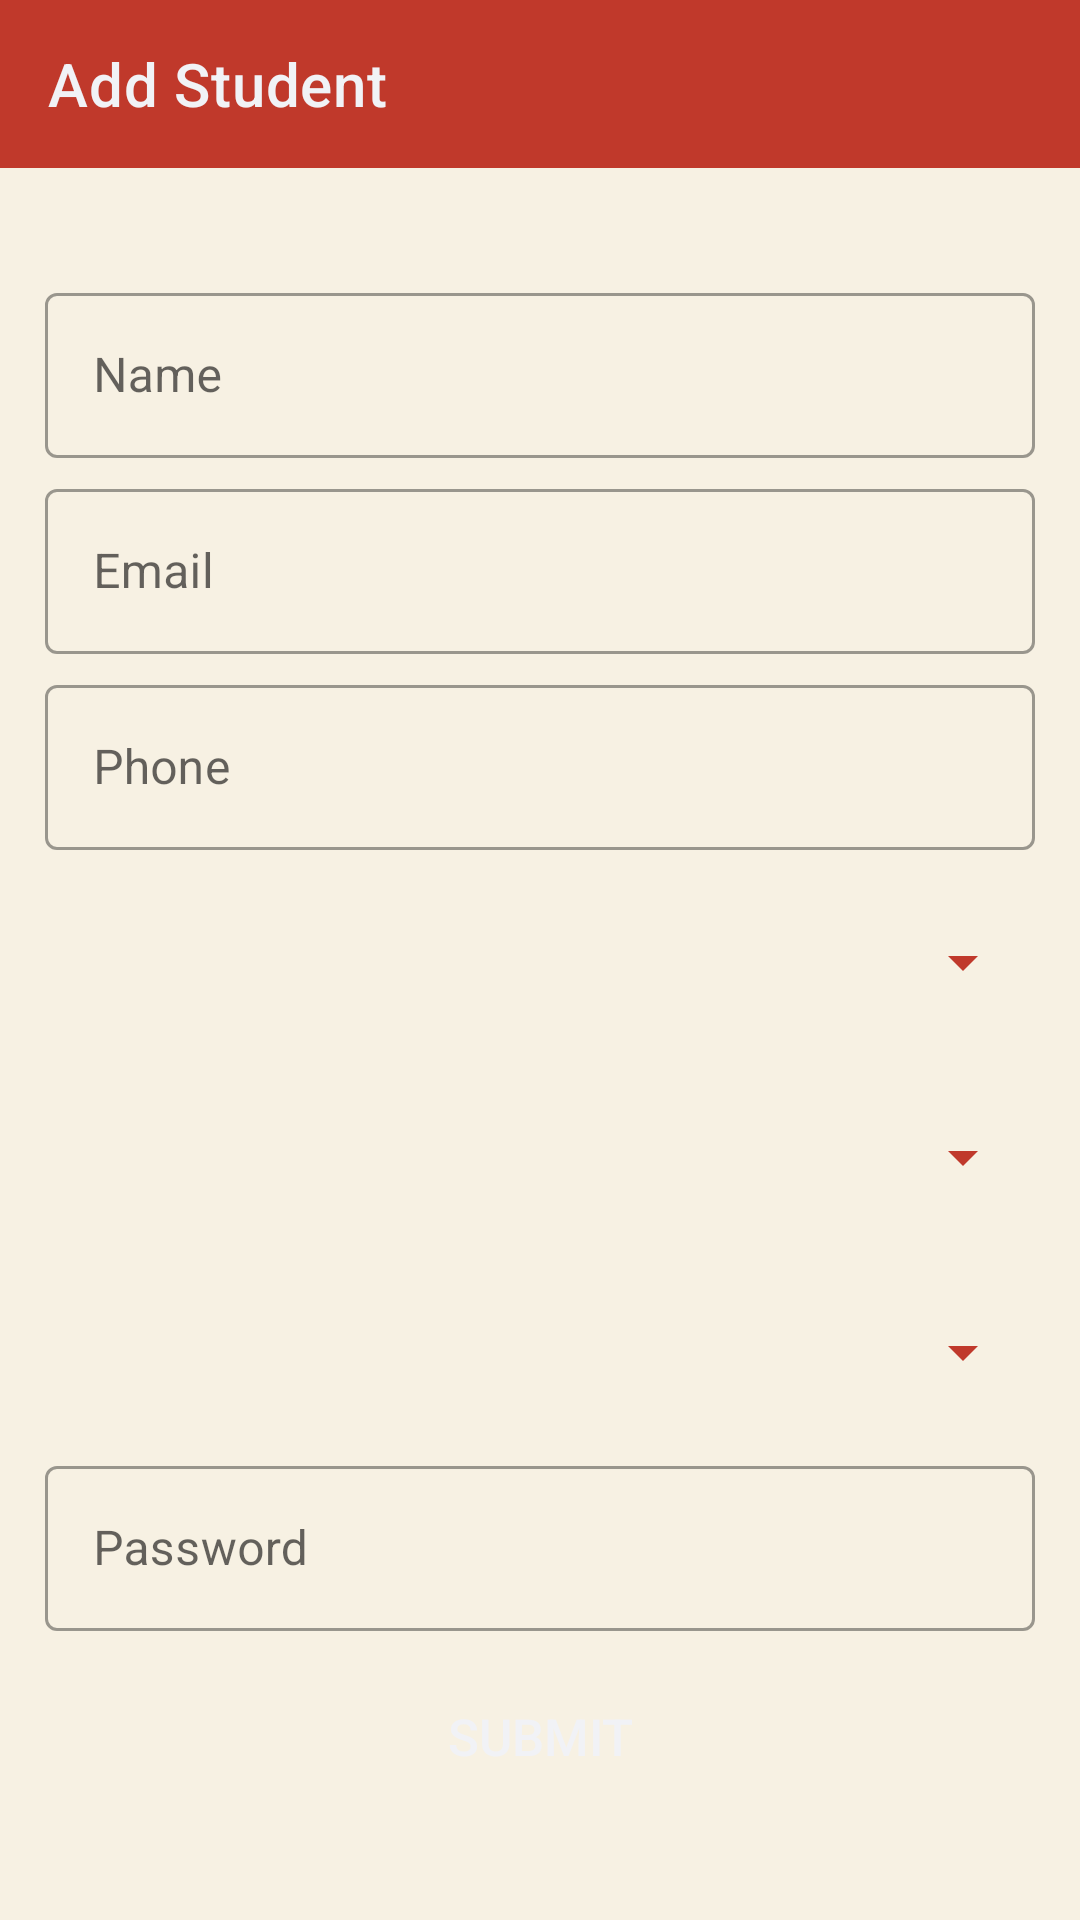

Android layout source for this screen:
<!-- AndroidManifest.xml: application theme Theme.AlfajiriMobileClassAttendance -->
<!-- res/layout/activity_student_add.xml -->
<?xml version="1.0" encoding="utf-8"?>
<LinearLayout
    xmlns:android="http://schemas.android.com/apk/res/android"
    xmlns:app="http://schemas.android.com/apk/res-auto"
    xmlns:tools="http://schemas.android.com/tools"
    android:layout_width="match_parent"
    android:layout_height="match_parent"
    android:orientation="vertical"
    android:background="@color/dfwhite"
    tools:context=".StudentAddActivity">

    <androidx.appcompat.widget.Toolbar
        android:id="@+id/addStdToolbar"
        android:layout_width="match_parent"
        android:layout_height="wrap_content"
        app:title="Add Student"
        app:titleTextColor="@color/anti"
        android:background="@color/stell"/>

    <LinearLayout
        android:layout_width="match_parent"
        android:layout_height="match_parent"
        android:gravity="center"
        android:orientation="vertical"
        android:padding="15dp">

        <com.google.android.material.textfield.TextInputLayout
            android:layout_width="match_parent"
            android:layout_height="wrap_content"
            style="@style/Widget.MaterialComponents.TextInputLayout.OutlinedBox">

            <EditText
                android:id="@+id/txtStdName"
                android:layout_width="match_parent"
                android:layout_height="55dp"
                android:hint="Name"
                android:inputType="text"
                android:drawableTint="@color/stell"/>

        </com.google.android.material.textfield.TextInputLayout>

        <com.google.android.material.textfield.TextInputLayout
            android:layout_width="match_parent"
            android:layout_height="wrap_content"
            android:layout_marginTop="5dp"
            style="@style/Widget.MaterialComponents.TextInputLayout.OutlinedBox">

            <EditText
                android:id="@+id/txtStdEmail"
                android:layout_width="match_parent"
                android:layout_height="55dp"
                android:hint="Email"
                android:inputType="textEmailAddress"
                android:drawableTint="@color/stell"/>

        </com.google.android.material.textfield.TextInputLayout>

        <com.google.android.material.textfield.TextInputLayout
            android:layout_width="match_parent"
            android:layout_height="wrap_content"
            android:layout_marginTop="5dp"
            style="@style/Widget.MaterialComponents.TextInputLayout.OutlinedBox">

            <EditText
                android:id="@+id/txtStdPhone"
                android:layout_width="match_parent"
                android:layout_height="55dp"
                android:hint="Phone"
                android:inputType="number"
                android:drawableTint="@color/stell"/>

        </com.google.android.material.textfield.TextInputLayout>

        <LinearLayout
            android:layout_width="match_parent"
            android:layout_height="wrap_content"
            android:layout_marginTop="10dp"
            android:background="@drawable/border">

            <Spinner
                android:id="@+id/spn1"
                android:layout_width="match_parent"
                android:layout_height="55dp"
                android:backgroundTint="@color/stell"/>

        </LinearLayout>

        <LinearLayout
            android:layout_width="match_parent"
            android:layout_height="wrap_content"
            android:layout_marginTop="10dp"
            android:background="@drawable/border">

            <Spinner
                android:id="@+id/spn2"
                android:layout_width="match_parent"
                android:layout_height="55dp"
                android:backgroundTint="@color/stell"/>

        </LinearLayout>

        <LinearLayout
            android:layout_width="match_parent"
            android:layout_height="wrap_content"
            android:layout_marginTop="10dp"
            android:background="@drawable/border">

            <Spinner
                android:id="@+id/spnUnit"
                android:layout_width="match_parent"
                android:layout_height="55dp"
                android:backgroundTint="@color/stell"/>

        </LinearLayout>

        <com.google.android.material.textfield.TextInputLayout
            android:layout_width="match_parent"
            android:layout_height="wrap_content"
            android:layout_marginTop="5dp"
            style="@style/Widget.MaterialComponents.TextInputLayout.OutlinedBox">

            <EditText
                android:id="@+id/txtStdPass"
                android:layout_width="match_parent"
                android:layout_height="55dp"
                android:hint="Password"
                android:inputType="number"
                android:drawableTint="@color/stell"/>

        </com.google.android.material.textfield.TextInputLayout>

        <Button
            android:id="@+id/btnStdSubmit"
            android:layout_width="match_parent"
            android:layout_height="50dp"
            android:layout_marginTop="10dp"
            android:text="Submit"
            android:textSize="17sp"
            android:textColor="@color/anti"
            android:background="@drawable/border"/>

    </LinearLayout>

</LinearLayout>
<!-- resources referenced by this layout -->
<resources>
  <color name="anti">#f1f2f6</color>
  <color name="dfwhite">#f7f1e3</color>
  <color name="stell">#c0392b</color>
  <style name="Theme.AlfajiriMobileClassAttendance" parent="Theme.MaterialComponents.DayNight.NoActionBar">
          
          <item name="colorPrimary">@color/purple_500</item>
          <item name="colorPrimaryVariant">@color/stell</item>
          <item name="colorOnPrimary">@color/white</item>
          
          <item name="colorSecondary">@color/teal_200</item>
          <item name="colorSecondaryVariant">@color/teal_700</item>
          <item name="colorOnSecondary">@color/black</item>
          
          <item name="android:statusBarColor" tools:targetApi="l">?attr/colorPrimaryVariant</item>
          
      </style>
  <color name="purple_500">#c0392b</color>
  <color name="white">#FFFFFFFF</color>
  <color name="teal_200">#80CBC4</color>
  <color name="teal_700">#00796B</color>
  <color name="black">#FF000000</color>
</resources>
